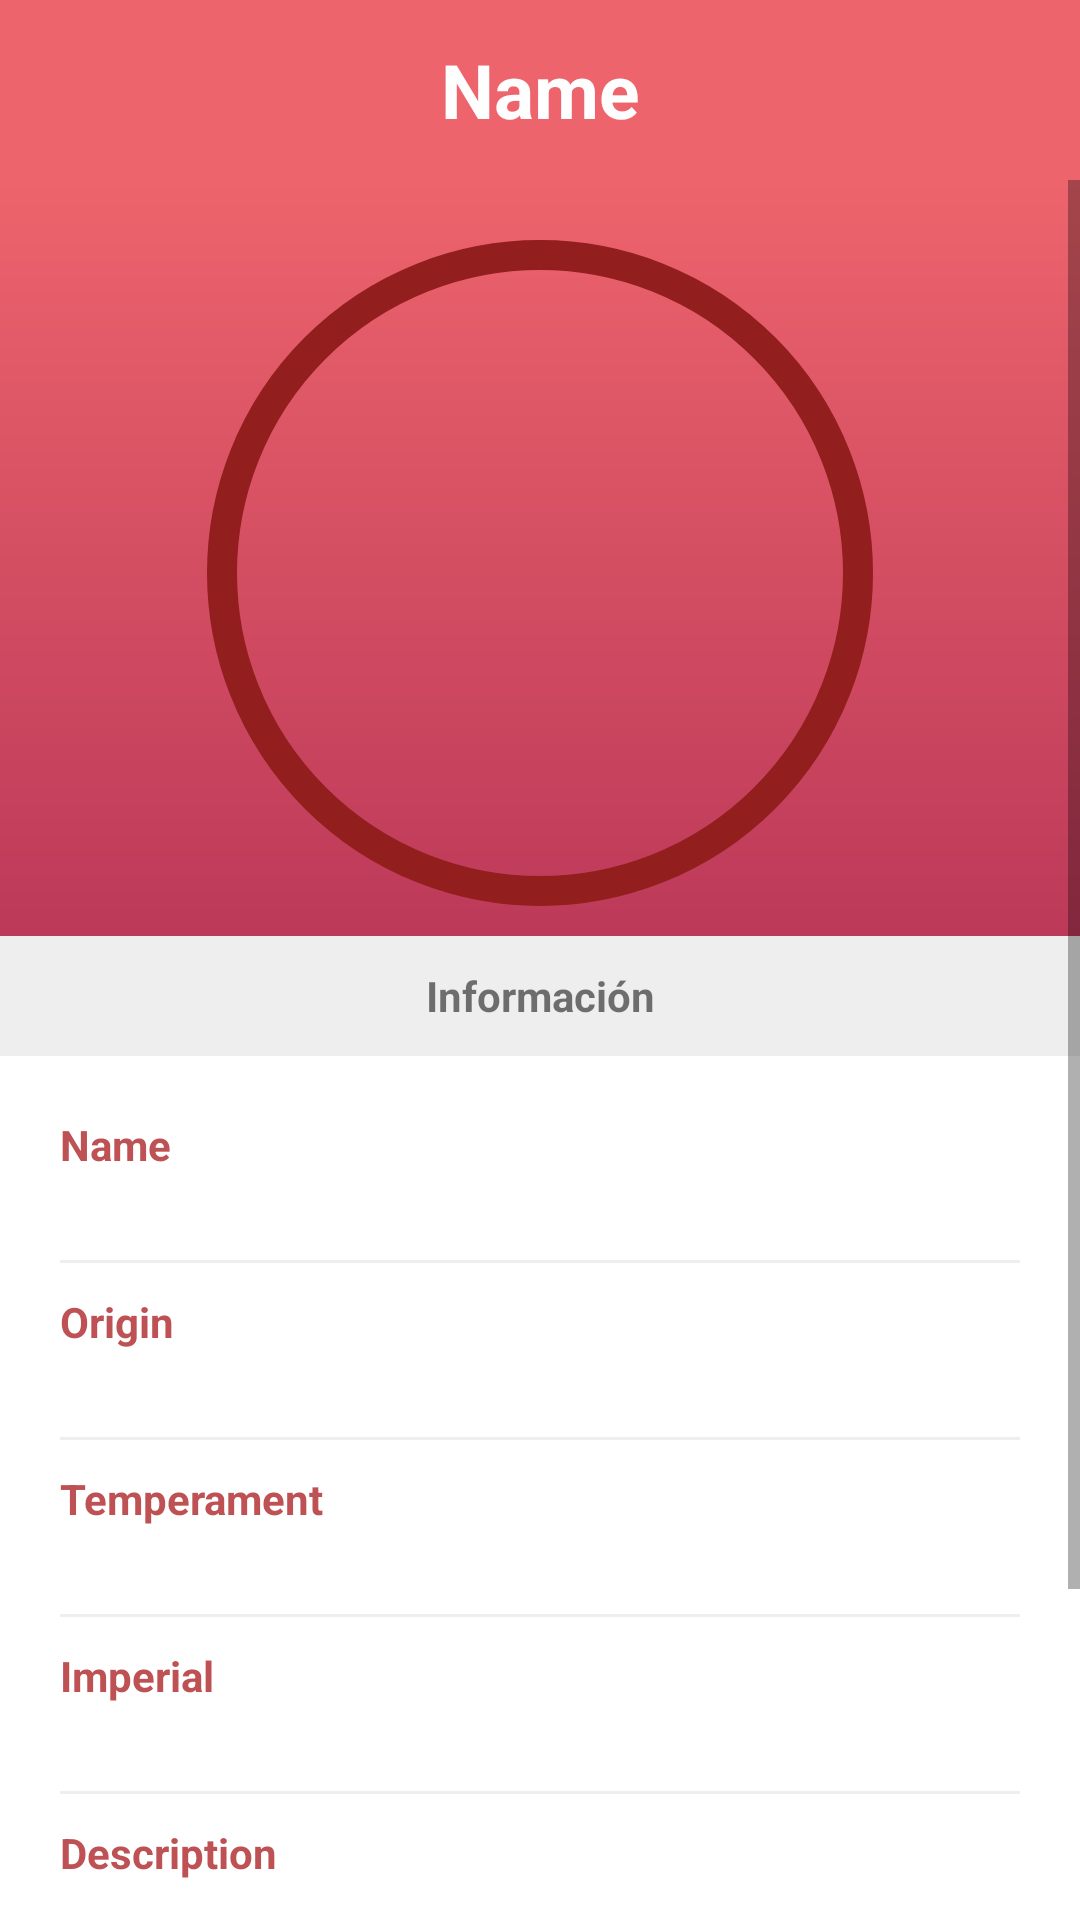

Here is an Android app screen rendered from its layout file. Give the layout XML and the strings, colors and styles it references.
<!-- AndroidManifest.xml: application theme Theme.XpertgroupPrueba -->
<!-- res/layout/activity_breed_details.xml -->
<?xml version="1.0" encoding="utf-8"?>
<androidx.constraintlayout.widget.ConstraintLayout xmlns:android="http://schemas.android.com/apk/res/android"
    xmlns:app="http://schemas.android.com/apk/res-auto"
    xmlns:tools="http://schemas.android.com/tools"
    android:layout_width="match_parent"
    android:layout_height="match_parent"
    tools:context=".ui.breed.BreedDetails">

    <ProgressBar
        android:id="@+id/progressBar2"
        style="?android:attr/progressBarStyle"
        android:layout_width="wrap_content"
        android:layout_height="wrap_content"
        android:layout_weight="1"
        app:layout_constraintBottom_toBottomOf="@+id/scrollView2"
        app:layout_constraintEnd_toEndOf="parent"
        app:layout_constraintStart_toStartOf="parent"
        app:layout_constraintTop_toTopOf="parent" />

    <androidx.appcompat.widget.Toolbar
        android:id="@+id/toolbar"
        android:layout_width="match_parent"
        android:layout_height="60dp"
        android:background="#ed646c"
        app:popupTheme="@style/ThemeOverlay.AppCompat.Light"
        app:theme="@style/ThemeOverlay.AppCompat.Dark.ActionBar"
        tools:ignore="MissingConstraints"
        tools:layout_editor_absoluteX="-30dp"
        tools:layout_editor_absoluteY="4dp">
        <TextView
            android:layout_width="wrap_content"
            android:layout_height="wrap_content"
            android:layout_gravity="center"
            android:gravity="center"
            android:id="@+id/title"
            android:textStyle="bold"
            android:text="Name"
            android:textColor="#fefefe"
            android:textSize="25sp" />
    </androidx.appcompat.widget.Toolbar>

    <ScrollView
        android:id="@+id/scrollView2"
        android:layout_width="match_parent"
        android:layout_height="match_parent"
        android:layout_marginTop="60dp"
        app:layout_constraintTop_toBottomOf="@+id/toolbar">

        <LinearLayout
            android:layout_width="match_parent"
            android:layout_height="wrap_content"
            android:orientation="vertical">


            <LinearLayout
                android:id="@+id/fot"
                android:layout_width="match_parent"
                android:layout_height="wrap_content"
                android:background="@drawable/background_color"
                android:orientation="vertical">

                <LinearLayout
                    android:layout_width="222dp"
                    android:layout_height="222dp"
                    android:layout_gravity="center"
                    android:layout_marginTop="20dp"
                    android:layout_marginBottom="10dp"
                    android:background="@drawable/border_radius_item_background">

                    <ImageView
                        android:id="@+id/image"
                        android:layout_width="212dp"
                        android:layout_height="212dp"
                        android:layout_gravity="center"
                        android:layout_marginStart="5dp"
                        android:background="@drawable/border_radius_item"
                        android:scaleType="fitXY"
                        android:src="@drawable/ic_breed" />

                </LinearLayout>
            </LinearLayout>

            <LinearLayout
                android:layout_width="match_parent"
                android:layout_height="40dp"
                android:background="#eeeeee"
                android:orientation="horizontal">

                <TextView
                    android:layout_width="match_parent"
                    android:layout_height="match_parent"
                    android:gravity="center"
                    android:text="Información"

                    android:textStyle="bold" />

            </LinearLayout>

            <LinearLayout
                android:layout_width="match_parent"
                android:layout_height="wrap_content"
                android:orientation="vertical"
                android:padding="20dp">

                <TextView
                    android:layout_width="match_parent"
                    android:layout_height="match_parent"
                    android:text="Name"
                    android:textColor="@color/purple_700"
                    android:textStyle="bold" />

                <TextView
                    android:id="@+id/name"
                    android:layout_width="match_parent"
                    android:layout_height="match_parent" />

                <View
                    android:layout_width="match_parent"
                    android:layout_height="1dp"
                    android:layout_marginTop="10dp"
                    android:layout_marginBottom="10dp"
                    android:background="#eeeeee" />

                <TextView
                    android:layout_width="match_parent"
                    android:layout_height="match_parent"
                    android:text="Origin"
                    android:textColor="@color/purple_700"
                    android:textStyle="bold" />

                <TextView
                    android:id="@+id/origin"
                    android:layout_width="match_parent"
                    android:layout_height="match_parent" />

                <View
                    android:layout_width="match_parent"
                    android:layout_height="1dp"
                    android:layout_marginTop="10dp"
                    android:layout_marginBottom="10dp"
                    android:background="#eeeeee" />

                <TextView
                    android:layout_width="match_parent"
                    android:layout_height="match_parent"
                    android:text="Temperament"
                    android:textColor="@color/purple_700"
                    android:textStyle="bold" />

                <TextView
                    android:id="@+id/temperament"
                    android:layout_width="match_parent"
                    android:layout_height="match_parent" />

                <View
                    android:layout_width="match_parent"
                    android:layout_height="1dp"
                    android:layout_marginTop="10dp"
                    android:layout_marginBottom="10dp"
                    android:background="#eeeeee" />

                <TextView
                    android:layout_width="match_parent"
                    android:layout_height="match_parent"
                    android:text="Imperial"
                    android:textColor="@color/purple_700"
                    android:textStyle="bold" />

                <TextView
                    android:id="@+id/imperial"
                    android:layout_width="match_parent"
                    android:layout_height="match_parent" />

                <View
                    android:layout_width="match_parent"
                    android:layout_height="1dp"
                    android:layout_marginTop="10dp"
                    android:layout_marginBottom="10dp"
                    android:background="#eeeeee" />

                <TextView
                    android:layout_width="match_parent"
                    android:layout_height="match_parent"
                    android:text="Description"
                    android:textColor="@color/purple_700"
                    android:textStyle="bold" />

                <TextView
                    android:id="@+id/description"
                    android:layout_width="match_parent"
                    android:layout_height="match_parent" />
            </LinearLayout>

            <LinearLayout
                android:layout_width="match_parent"
                android:layout_height="40dp"
                android:background="#eeeeee"
                android:orientation="horizontal">

                <TextView
                    android:layout_width="match_parent"
                    android:layout_height="match_parent"
                    android:gravity="center"
                    android:text="Más información en Wikipedia"
                    android:textStyle="bold" />

            </LinearLayout>

            <LinearLayout
                android:layout_width="match_parent"
                android:layout_height="40dp"
                android:layout_marginBottom="30dp"
                android:orientation="horizontal">

                <Button
                    android:id="@+id/button"
                    android:layout_width="match_parent"
                    android:layout_height="match_parent"
                    android:background="@android:color/transparent"
                    android:gravity="center"
                    android:text="@string/btn_wiki"
                    android:textColor="@color/purple_700"
                    android:textStyle="bold" />
            </LinearLayout>


        </LinearLayout>
    </ScrollView>


</androidx.constraintlayout.widget.ConstraintLayout>
<!-- resources referenced by this layout -->
<resources>
  <color name="purple_700">#be5154</color>
  <!-- drawable background_color (drawable) -->
  <?xml version="1.0" encoding="utf-8"?>
  <shape xmlns:android="http://schemas.android.com/apk/res/android"
      android:shape="rectangle">
      <gradient
          android:angle="270"
          android:startColor="#ed646c"
          android:endColor="#bc3959"/>
  </shape>
  <!-- drawable border_radius_item (drawable) -->
  <?xml version="1.0" encoding="utf-8"?>
  <shape xmlns:android="http://schemas.android.com/apk/res/android"
      android:shape="rectangle">
      <corners
          android:radius="500dp" />
      <stroke
          android:color="#921E1E"
          android:width="0dp" />
  </shape>
  <!-- drawable border_radius_item_background (drawable) -->
  <?xml version="1.0" encoding="utf-8"?>
  <shape xmlns:android="http://schemas.android.com/apk/res/android"
      android:shape="rectangle">
      <corners
          android:radius="500dp" />
      <stroke
          android:color="#921E1E"
          android:width="10dp" />
  </shape>
  <string name="btn_wiki">ir a Wikipedia &gt;&gt; </string>
  <style name="Theme.XpertgroupPrueba" parent="Theme.MaterialComponents.DayNight.NoActionBar">
          
          <item name="colorPrimary">@color/purple_500</item>
          <item name="colorPrimaryVariant">@color/purple_700</item>
          <item name="colorOnPrimary">@color/white</item>
          
          <item name="colorSecondary">@color/teal_200</item>
          <item name="colorSecondaryVariant">@color/teal_700</item>
          <item name="colorOnSecondary">@color/black</item>
          
          <item name="android:statusBarColor" tools:targetApi="l">?attr/colorPrimaryVariant</item>
          
      </style>
  <color name="purple_500">#ed646c</color>
  <color name="white">#FFFFFFFF</color>
  <color name="teal_200">#95ED646C</color>
  <color name="teal_700">#ed646c</color>
  <color name="black">#be5154</color>
</resources>
